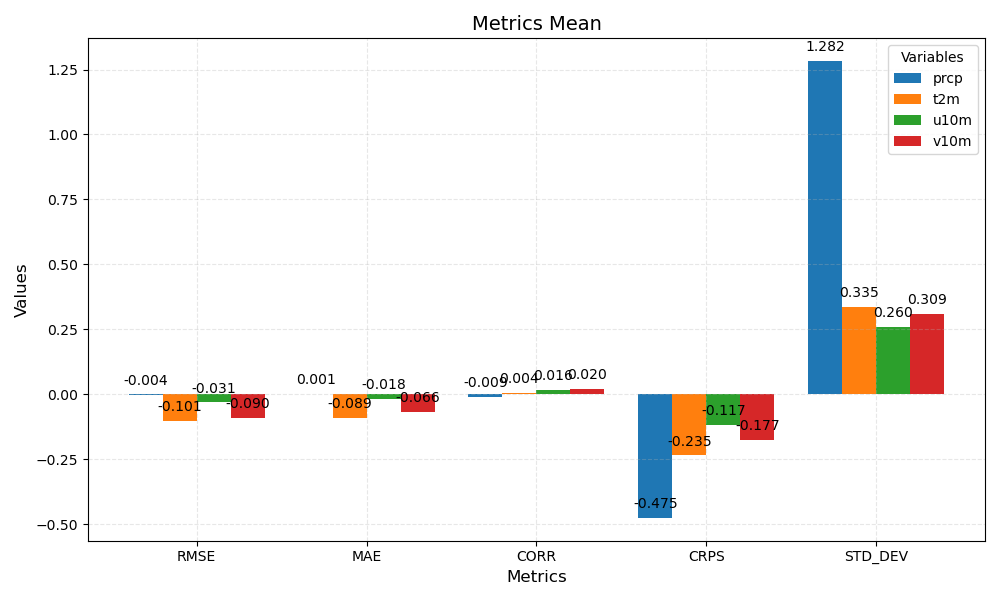

The file beside this chart, header and first rows:
metric	prcp	t2m	u10m	v10m
RMSE	-0.004	-0.101	-0.031	-0.090
MAE	0.001	-0.089	-0.018	-0.066
CORR	-0.009	0.004	0.016	0.020
CRPS	-0.475	-0.235	-0.117	-0.177
STD_DEV	1.282	0.335	0.260	0.309
